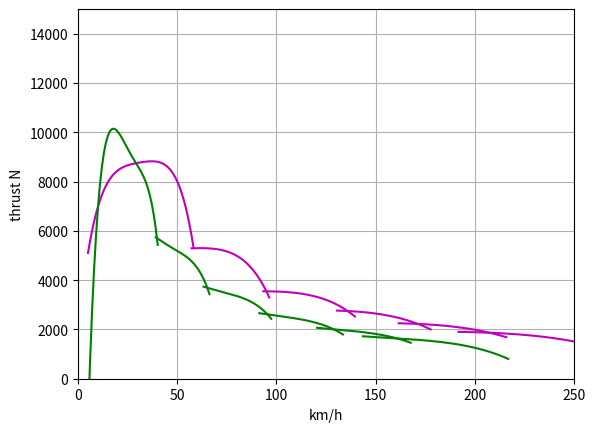

Reproduce this figure in Python.
# -*- coding: utf-8 -*-
"""
Created on Mon Sep 25 23:17:38 2023

[redacted]
"""

import matplotlib.pyplot as plt
import numpy as np
import math
from typing import Callable

plt.rcParams['figure.dpi'] = 300

max_kmph = 250

def plot_torque(
        wheel_circumference: float,
        gear_ratios: list[float],
        engine_rpm_to_torque: Callable[[float], float],
        diff_ratio: int,
        fmt: str,
        max_rpm: int):
    
    wheel_radius = wheel_circumference / 2 / math.pi
    to_mps = lambda kmph : 1.0 * kmph / 3.6
    kmph_to_engine_rpm = lambda kmph, gear_ratio : to_mps(kmph) / wheel_circumference * gear_ratio * diff_ratio * 60
    
    def kmph_to_wheel_torque(kmph: float, gear_ratios: list[float], gear: int):
        engine_rpm = kmph_to_engine_rpm(kmph, gear_ratios[gear])
        
        if (engine_rpm < 500 or engine_rpm > max_rpm):
            return None
        
        engine_torque = engine_rpm_to_torque(engine_rpm)
        wheel_torque = engine_torque * gear_ratios[gear] * diff_ratio
        
        if (gear > 0):
            prev_gear_engine_rpm = kmph_to_engine_rpm(kmph, gear_ratios[gear-1])
            prev_gear_engine_torque = engine_rpm_to_torque(prev_gear_engine_rpm)
            prev_gear_wheel_torque = prev_gear_engine_torque * gear_ratios[gear-1] * diff_ratio
            if (prev_gear_wheel_torque - wheel_torque > (0.1 * wheel_torque)):
                #print([gear+1, round(engine_rpm), round(engine_torque), round(prev_gear_engine_rpm), round(prev_gear_engine_torque)])
                return None
        
        if (gear < len(gear_ratios) - 1):
            next_gear_engine_rpm = kmph_to_engine_rpm(kmph, gear_ratios[gear+1])
            next_gear_engine_torque = engine_rpm_to_torque(next_gear_engine_rpm)
            next_gear_wheel_torque = next_gear_engine_torque * gear_ratios[gear+1] * diff_ratio
            #if (next_gear_wheel_torque > wheel_torque):
            if (next_gear_wheel_torque - wheel_torque > (0.1 * wheel_torque)):
                #print([gear+1, round(engine_rpm), round(engine_torque), round(next_gear_engine_rpm), round(next_gear_engine_torque)])
                return None
        
        wheel_torque = engine_torque * gear_ratios[gear] * diff_ratio
        #print([round(engine_rpm), round(engine_torque), round(wheel_torque)])
        return wheel_torque
    
    def kmph_to_acc_force(kmph: float, gear_ratios: list[float], gear: int):
        torque = kmph_to_wheel_torque(kmph, gear_ratios, gear)
        if (not torque):
            return None
        return torque / wheel_radius
    
    x = np.linspace(0, max_kmph, num=max_kmph) # km/h
    for i in range(0, len(gear_ratios)):
        gear_ratio = gear_ratios[i]
        y = [kmph_to_acc_force(speed, gear_ratios, i) for speed in x]
        #plt.plot(x, y, fmt, label=str.format("gear {0} ({1})", i + 1, gear_ratio))
        plt.plot(x, y, fmt)
    
# https://www.motor-talk.de/forum/getriebeuebersetzung-t349060.html & https://de.carspec.info/skoda-octavia-combi-2.0-fsi-2004    
# 2.0 FSI; max Nm 200
plot_torque(
    wheel_circumference= 1.982, 
    gear_ratios = [3.78, 2.27, 1.52, 1.19, 0.97, 0.82], 
    engine_rpm_to_torque = lambda x : -7.8125*10**-13 * x**4 + 1.12847*10**-8 * x**3 - 0.0000622396 * x**2 + 0.157837 * x + 43.75, 
    diff_ratio = 3.65,
    fmt = '-m',
    max_rpm=6800)

#Golf 5 TDI 77kW; max Nm 250
plot_torque(
    wheel_circumference= 1.982,
    # https://www.motor-talk.de/bilder/1-9-tdi-e-getriebekennbuchstabe-lange-uebersetzung-g82430831/cool5-i209731245.html
    # https://www.doppel-wobber.de/community/index.php?thread/17844-getriebe-%C3%BCbersetzung/
    gear_ratios = [3.778, 2.267, 1.524, 1.107, 0.875, 0.725],
    # https://www.angurten.de/index.php?m2_id=1153&_B=infosystem&modus=motoren&modell_id=1&modell=A3&motor_id=58
    # https://www.wolframalpha.com/ : "fit Quartic {{1000, 150}, {1950, 250}, {3000, 220}, {4000, 175}, {4400, 120}}"
    engine_rpm_to_torque = lambda x : -1.27445e-11 * x**4 + 1.46442e-7 * x**3 - 0.000624703 * x**2 + 1.13984 * x - 498.835,
    diff_ratio = 3.389,
    fmt = '-g',
    max_rpm=4500)

plt.xlabel('km/h')
plt.ylabel('thrust N')
#plt.legend()
plt.ylim(0, 15000)
plt.xlim(0, max_kmph)
plt.grid()
plt.show()